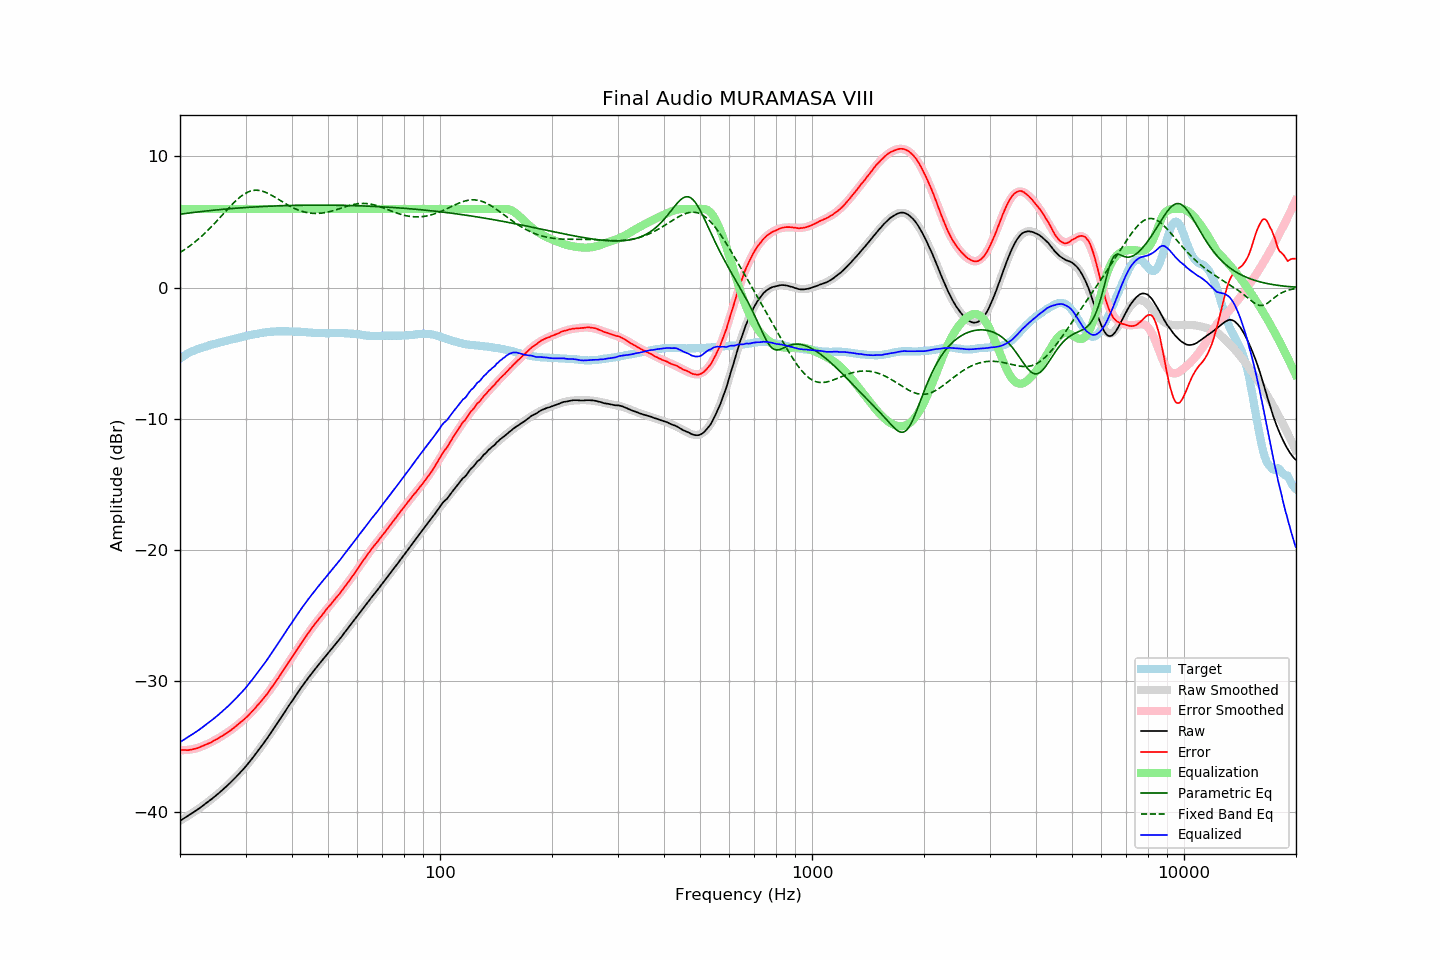

The data file committed next to this chart (first rows):
frequency, raw, error, smoothed, error_smoothed, equalization, parametric_eq, fixed_band_eq, equalized_raw, equalized_smoothed, target
20.00, -40.66, -35.24, -40.65, -35.26, 6.00, 5.59, 2.67, -34.66, -34.65, -5.41
20.20, -40.58, -35.25, -40.58, -35.27, 6.00, 5.61, 2.75, -34.58, -34.58, -5.32
20.40, -40.51, -35.26, -40.51, -35.27, 6.00, 5.63, 2.82, -34.51, -34.51, -5.24
20.61, -40.43, -35.25, -40.43, -35.26, 6.00, 5.64, 2.91, -34.43, -34.43, -5.18
20.81, -40.36, -35.27, -40.36, -35.26, 6.00, 5.66, 2.99, -34.36, -34.36, -5.08
21.02, -40.28, -35.27, -40.28, -35.25, 6.00, 5.68, 3.08, -34.28, -34.28, -5.01
21.23, -40.20, -35.25, -40.20, -35.23, 6.00, 5.69, 3.17, -34.20, -34.20, -4.95
21.44, -40.12, -35.23, -40.12, -35.21, 6.00, 5.71, 3.26, -34.12, -34.12, -4.89
21.66, -40.04, -35.20, -40.04, -35.19, 6.00, 5.72, 3.35, -34.04, -34.04, -4.84
21.87, -39.97, -35.18, -39.96, -35.17, 6.00, 5.74, 3.45, -33.97, -33.96, -4.79
22.09, -39.88, -35.14, -39.88, -35.14, 6.00, 5.75, 3.55, -33.88, -33.88, -4.74
22.31, -39.80, -35.11, -39.79, -35.10, 6.00, 5.77, 3.65, -33.80, -33.79, -4.69
22.54, -39.71, -35.06, -39.71, -35.06, 6.00, 5.78, 3.76, -33.71, -33.71, -4.65
22.76, -39.62, -35.01, -39.62, -35.01, 6.00, 5.80, 3.87, -33.62, -33.62, -4.61
22.99, -39.53, -34.95, -39.53, -34.97, 6.00, 5.81, 3.98, -33.53, -33.53, -4.58
23.22, -39.44, -34.90, -39.44, -34.91, 6.00, 5.82, 4.09, -33.44, -33.44, -4.54
23.45, -39.35, -34.85, -39.35, -34.86, 6.00, 5.84, 4.21, -33.35, -33.35, -4.50
23.69, -39.26, -34.80, -39.26, -34.80, 6.00, 5.85, 4.33, -33.26, -33.26, -4.46
23.92, -39.17, -34.75, -39.16, -34.75, 6.00, 5.86, 4.45, -33.17, -33.16, -4.42
24.16, -39.07, -34.70, -39.07, -34.68, 6.00, 5.88, 4.57, -33.07, -33.07, -4.37
24.40, -38.97, -34.63, -38.97, -34.62, 6.00, 5.89, 4.70, -32.97, -32.97, -4.34
24.65, -38.87, -34.56, -38.87, -34.56, 6.00, 5.90, 4.83, -32.87, -32.87, -4.31
24.89, -38.77, -34.49, -38.77, -34.49, 6.00, 5.92, 4.96, -32.77, -32.77, -4.28
25.14, -38.67, -34.42, -38.67, -34.42, 6.00, 5.93, 5.09, -32.67, -32.67, -4.24
25.39, -38.57, -34.35, -38.57, -34.35, 6.00, 5.94, 5.22, -32.57, -32.57, -4.21
25.65, -38.46, -34.29, -38.46, -34.28, 6.00, 5.95, 5.36, -32.46, -32.46, -4.17
25.91, -38.36, -34.21, -38.35, -34.21, 6.00, 5.96, 5.49, -32.36, -32.35, -4.15
26.16, -38.25, -34.12, -38.24, -34.13, 6.00, 5.97, 5.63, -32.25, -32.24, -4.12
26.43, -38.13, -34.04, -38.13, -34.05, 6.00, 5.98, 5.76, -32.13, -32.13, -4.09
26.69, -38.02, -33.96, -38.02, -33.96, 6.00, 5.99, 5.90, -32.02, -32.02, -4.06
26.96, -37.91, -33.88, -37.90, -33.88, 6.00, 6.01, 6.03, -31.91, -31.90, -4.03
27.23, -37.79, -33.80, -37.79, -33.79, 6.00, 6.02, 6.16, -31.79, -31.79, -3.99
27.50, -37.67, -33.71, -37.67, -33.71, 6.00, 6.03, 6.29, -31.67, -31.67, -3.96
27.77, -37.55, -33.61, -37.55, -33.62, 6.00, 6.04, 6.42, -31.55, -31.55, -3.94
28.05, -37.43, -33.53, -37.43, -33.52, 6.00, 6.05, 6.54, -31.43, -31.43, -3.90
28.33, -37.30, -33.42, -37.30, -33.43, 6.00, 6.05, 6.65, -31.30, -31.30, -3.88
28.62, -37.17, -33.32, -37.17, -33.33, 6.00, 6.06, 6.76, -31.17, -31.17, -3.85
28.90, -37.04, -33.23, -37.04, -33.23, 6.00, 6.07, 6.87, -31.04, -31.04, -3.81
29.19, -36.91, -33.12, -36.91, -33.13, 6.00, 6.08, 6.97, -30.91, -30.91, -3.79
29.48, -36.78, -33.03, -36.77, -33.02, 6.00, 6.09, 7.05, -30.78, -30.77, -3.74
29.78, -36.64, -32.91, -36.63, -32.91, 6.00, 6.10, 7.14, -30.64, -30.63, -3.72
30.08, -36.50, -32.80, -36.49, -32.79, 6.00, 6.11, 7.21, -30.50, -30.49, -3.70
30.38, -36.35, -32.68, -36.34, -32.68, 6.00, 6.11, 7.27, -30.35, -30.34, -3.67
30.68, -36.20, -32.56, -36.20, -32.55, 6.00, 6.12, 7.32, -30.20, -30.20, -3.64
30.99, -36.05, -32.43, -36.05, -32.43, 6.00, 6.13, 7.36, -30.05, -30.05, -3.62
31.30, -35.89, -32.30, -35.89, -32.30, 6.00, 6.14, 7.39, -29.89, -29.89, -3.59
31.61, -35.73, -32.17, -35.74, -32.17, 6.00, 6.14, 7.41, -29.73, -29.74, -3.56
31.93, -35.58, -32.04, -35.58, -32.04, 6.00, 6.15, 7.42, -29.58, -29.58, -3.54
32.24, -35.41, -31.88, -35.41, -31.90, 6.00, 6.16, 7.42, -29.41, -29.41, -3.52
32.57, -35.25, -31.75, -35.25, -31.76, 6.00, 6.17, 7.41, -29.25, -29.25, -3.50
32.89, -35.08, -31.61, -35.08, -31.61, 6.00, 6.17, 7.39, -29.08, -29.08, -3.47
33.22, -34.92, -31.47, -34.92, -31.46, 6.00, 6.18, 7.36, -28.92, -28.92, -3.45
33.55, -34.75, -31.32, -34.75, -31.31, 6.00, 6.18, 7.32, -28.75, -28.75, -3.43
33.89, -34.58, -31.16, -34.57, -31.16, 6.00, 6.19, 7.28, -28.58, -28.57, -3.42
34.23, -34.41, -31.02, -34.40, -31.00, 6.00, 6.20, 7.23, -28.41, -28.40, -3.39
34.57, -34.23, -30.84, -34.23, -30.84, 6.00, 6.20, 7.17, -28.23, -28.23, -3.38
34.92, -34.05, -30.67, -34.05, -30.67, 6.00, 6.21, 7.11, -28.05, -28.05, -3.38
35.27, -33.87, -30.51, -33.87, -30.51, 6.00, 6.21, 7.04, -27.87, -27.87, -3.36
35.62, -33.69, -30.33, -33.69, -30.33, 6.00, 6.22, 6.97, -27.69, -27.69, -3.36
35.97, -33.51, -30.15, -33.51, -30.16, 6.00, 6.22, 6.89, -27.51, -27.51, -3.35
... 635 more rows
